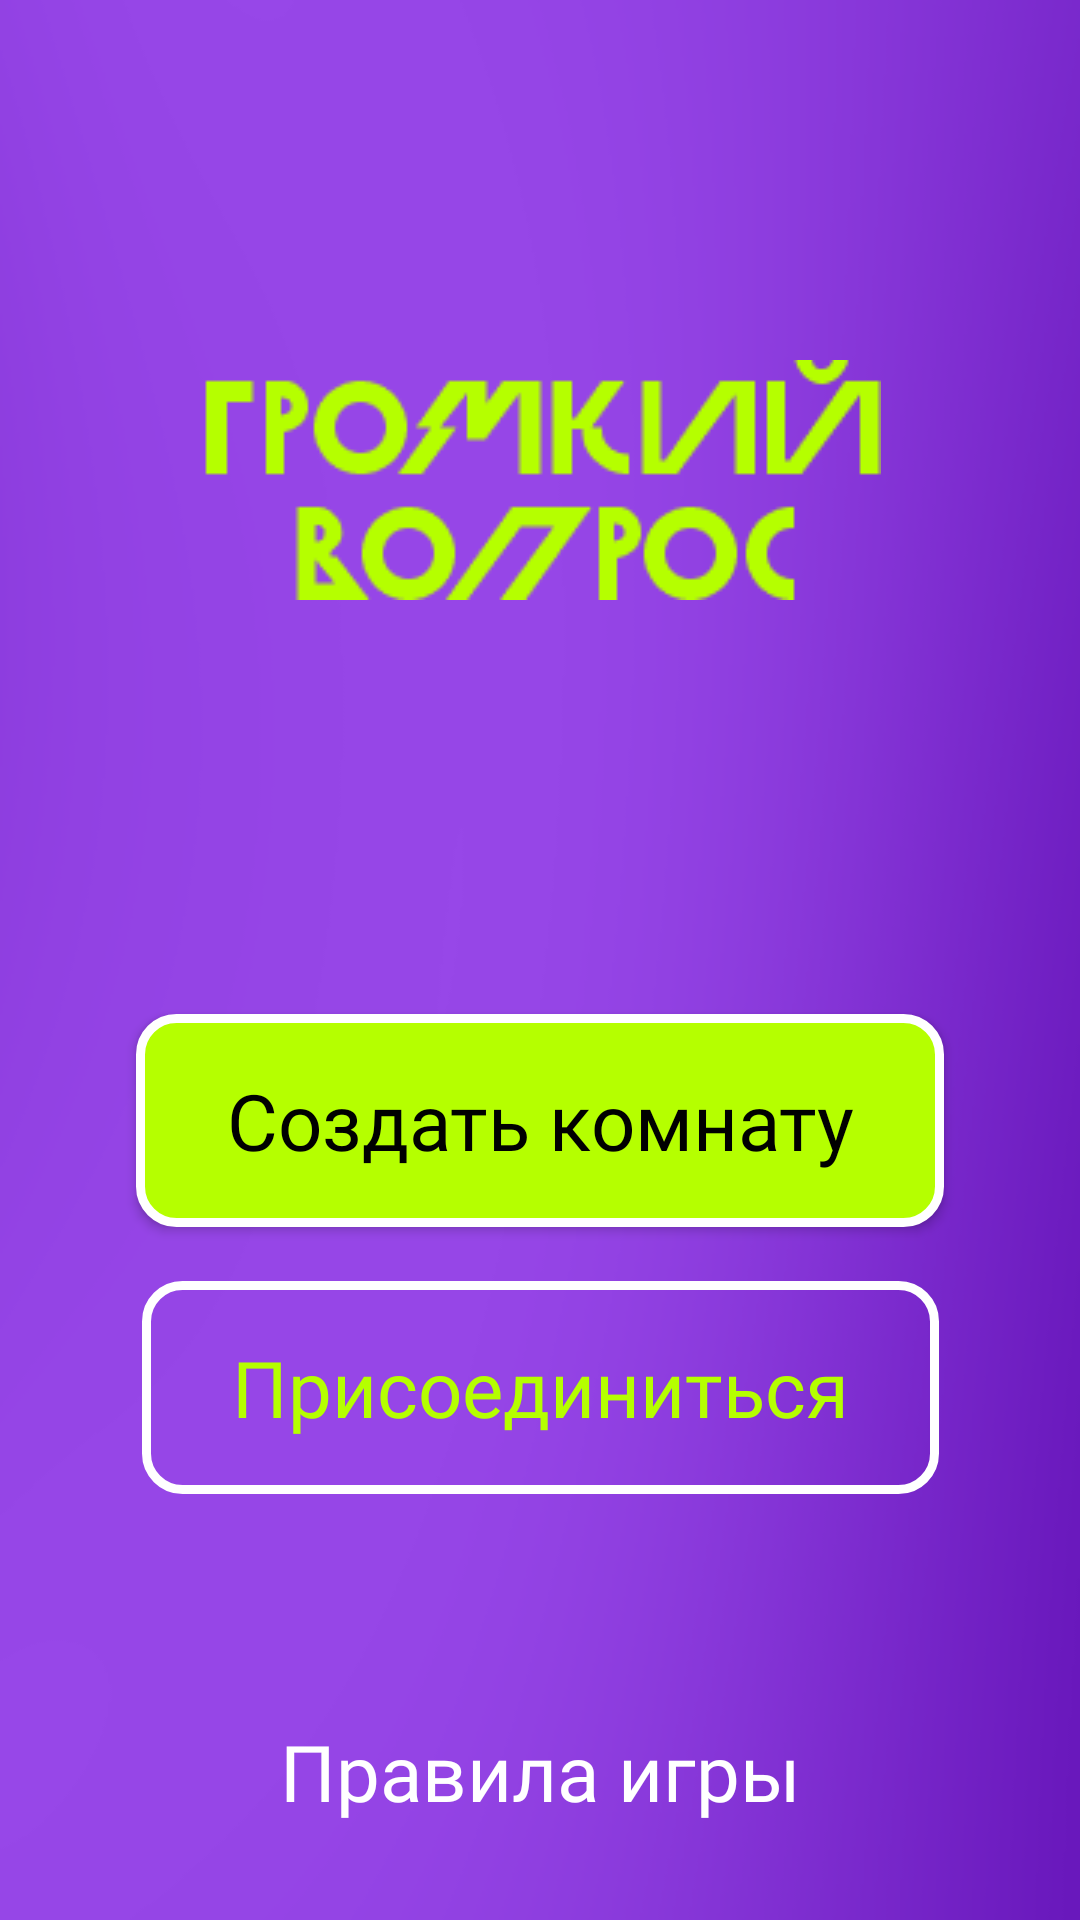

This screen was rendered from an Android layout file. Write that file and the resources it references.
<!-- AndroidManifest.xml: application theme Theme.GromkiVopros -->
<!-- res/layout/activity_main.xml -->
<?xml version="1.0" encoding="utf-8"?>
<androidx.constraintlayout.widget.ConstraintLayout xmlns:android="http://schemas.android.com/apk/res/android"
    xmlns:app="http://schemas.android.com/apk/res-auto"
    xmlns:tools="http://schemas.android.com/tools"
    android:layout_width="match_parent"
    android:layout_height="match_parent"
    android:background="@drawable/bg"
    tools:context=".screens.MainActivity">

    <ImageView
        android:id="@+id/imageView"
        android:layout_width="wrap_content"
        android:layout_height="wrap_content"
        app:layout_constraintBottom_toTopOf="@+id/guideline2"
        app:layout_constraintEnd_toEndOf="parent"
        app:layout_constraintStart_toStartOf="parent"
        app:layout_constraintTop_toTopOf="parent"
        app:srcCompat="@drawable/logo" />

    <androidx.constraintlayout.widget.Guideline
        android:id="@+id/guideline2"
        android:layout_width="wrap_content"
        android:layout_height="wrap_content"
        android:orientation="horizontal"
        app:layout_constraintGuide_percent="0.5" />

    <androidx.appcompat.widget.AppCompatButton
        android:id="@+id/button_createRoom"
        android:layout_width="wrap_content"
        android:layout_height="wrap_content"

        android:background="@drawable/button_green"
        android:fontFamily="@font/jura_bold"
        android:paddingHorizontal="30dp"
        android:paddingVertical="18dp"
        android:layout_marginTop="18dp"
        android:text="Создать комнату"
        android:textAllCaps="false"
        android:textColor="@color/black"
        android:textSize="26sp"

        app:layout_constraintEnd_toEndOf="parent"
        app:layout_constraintStart_toStartOf="parent"
        app:layout_constraintTop_toTopOf="@+id/guideline2" />

    <androidx.appcompat.widget.AppCompatButton
        android:id="@+id/button_joinRoom"
        android:layout_width="wrap_content"
        android:layout_height="wrap_content"

        android:layout_marginTop="18dp"
        android:background="@drawable/button_transparent"
        android:fontFamily="@font/jura_bold"
        android:paddingHorizontal="30dp"
        android:paddingVertical="18dp"
        android:text="Присоединиться"
        android:textAllCaps="false"
        android:textColor="@color/teal_200"
        android:textSize="26sp"

        app:layout_constraintEnd_toEndOf="parent"
        app:layout_constraintStart_toStartOf="parent"
        app:layout_constraintTop_toBottomOf="@+id/button_createRoom" />

    <TextView
        android:id="@+id/gameRules"
        android:layout_width="wrap_content"
        android:layout_height="wrap_content"

        android:fontFamily="@font/jura_bold"
        android:text="Правила игры"
        android:textColor="@color/white"
        android:textSize="26sp"

        app:layout_constraintBottom_toBottomOf="parent"
        app:layout_constraintEnd_toEndOf="parent"
        app:layout_constraintStart_toStartOf="parent"
        app:layout_constraintTop_toBottomOf="@+id/button_joinRoom"
        app:layout_constraintVertical_bias="0.7" />

</androidx.constraintlayout.widget.ConstraintLayout>
<!-- resources referenced by this layout -->
<resources>
  <color name="black">#FF000000</color>
  <color name="teal_200">#B5FF00</color>
  <color name="white">#FFFFFFFF</color>
  <!-- drawable bg: png bitmap (drawable, 22289 bytes) -->
  <!-- drawable button_green (drawable) -->
  <?xml version="1.0" encoding="utf-8"?>
  <shape xmlns:android="http://schemas.android.com/apk/res/android">
      <solid android:color="@color/teal_200"></solid>
      <stroke android:color="@color/white" android:width="3dp"></stroke>
      <corners android:radius="12dp"></corners>
  </shape>
  <!-- drawable button_transparent (drawable) -->
  <?xml version="1.0" encoding="utf-8"?>
  <shape xmlns:android="http://schemas.android.com/apk/res/android">
      <stroke android:color="@color/white" android:width="3dp"></stroke>
      <corners android:radius="12dp"></corners>
  </shape>
  <!-- drawable logo: png bitmap (drawable, 4076 bytes) -->
  <style name="Theme.GromkiVopros" parent="Theme.MaterialComponents.DayNight.NoActionBar">
          
          <item name="colorPrimary">@color/purple_500</item>
          <item name="colorPrimaryVariant">@color/purple_700</item>
          <item name="colorOnPrimary">@color/white</item>
          
          <item name="colorSecondary">@color/teal_200</item>
          <item name="colorSecondaryVariant">@color/teal_700</item>
          <item name="colorOnSecondary">@color/black</item>
          
          <item name="android:statusBarColor">?attr/colorPrimaryVariant</item>
          
      </style>
  <color name="purple_500">#8A16FF</color>
  <color name="purple_700">#8A16FF</color>
  <color name="teal_700">#B5FF00</color>
</resources>
